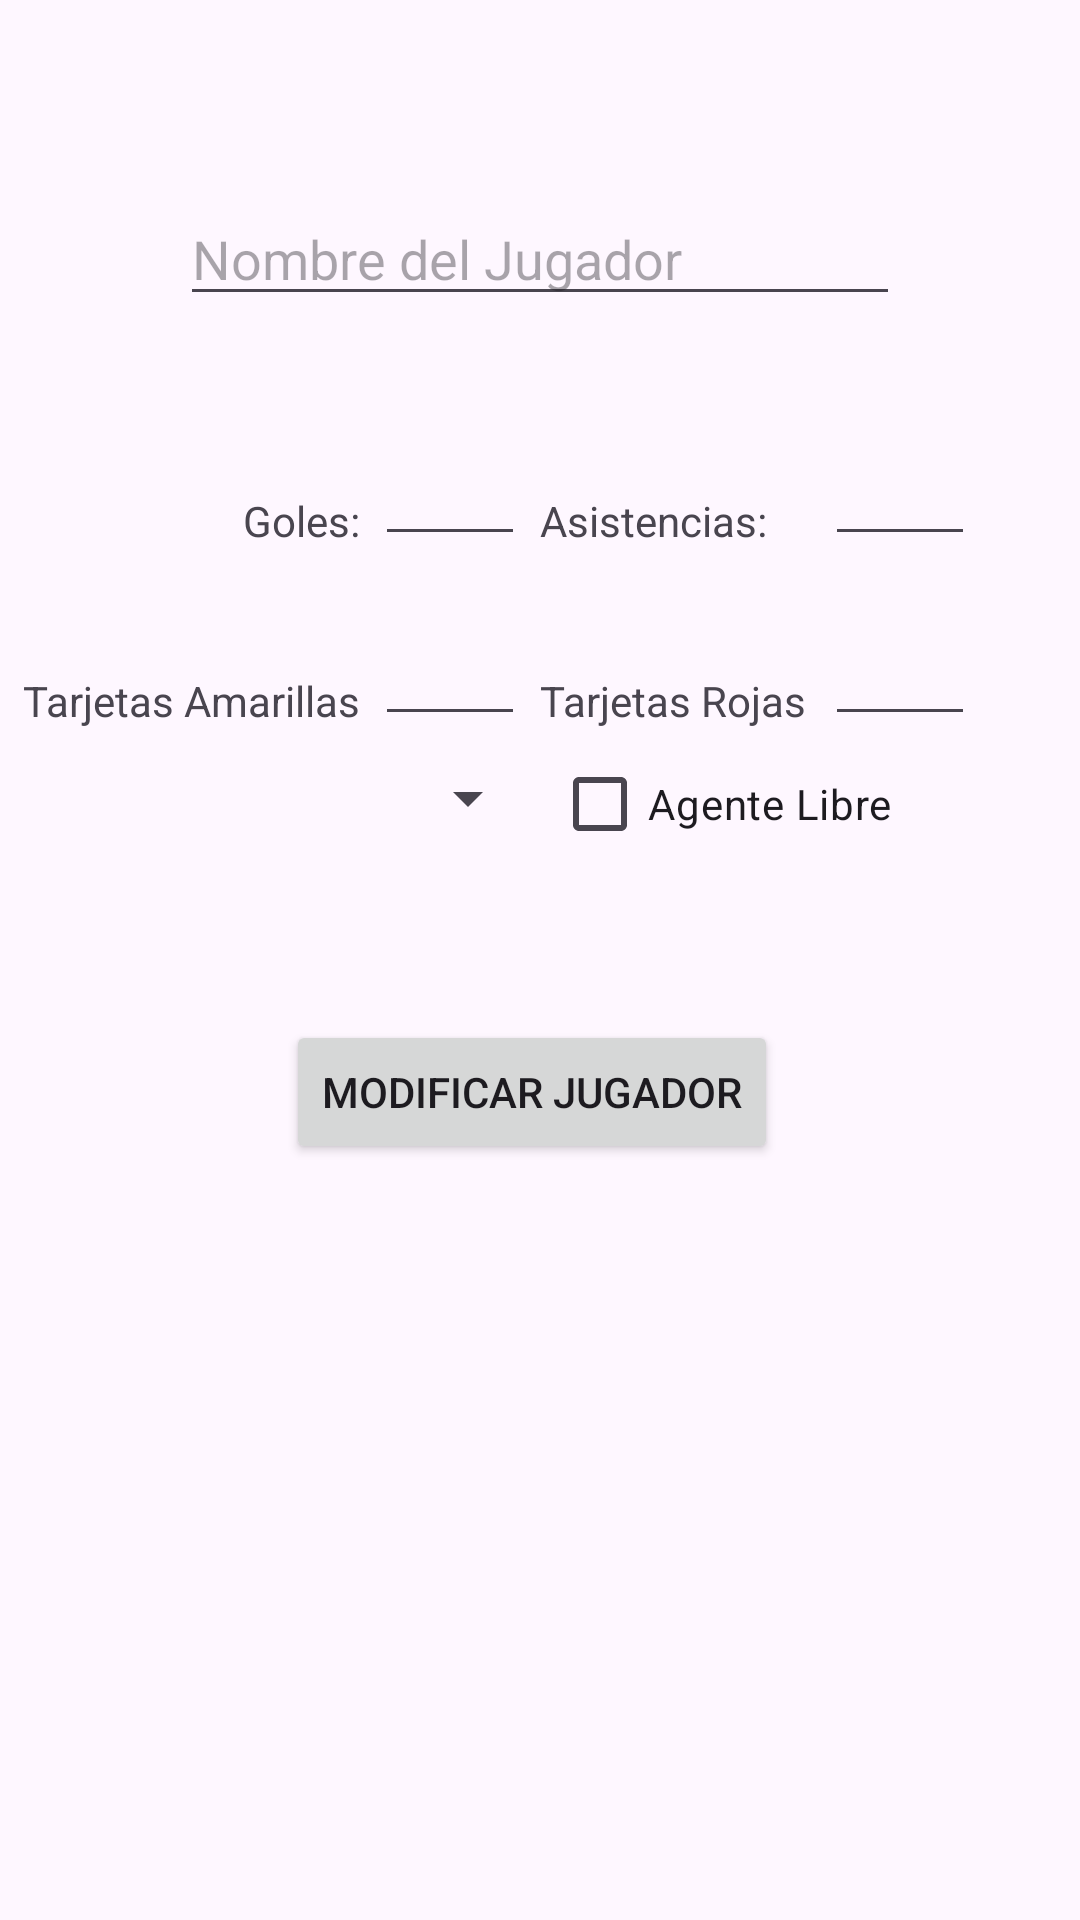

Produce the Android XML layout that renders to this screen, including the resource entries it uses.
<!-- AndroidManifest.xml: application theme Theme.PRUEBAS_TFG -->
<!-- res/layout/activity_modificar_jugador.xml -->
<?xml version="1.0" encoding="utf-8"?>
<androidx.constraintlayout.widget.ConstraintLayout
        xmlns:android="http://schemas.android.com/apk/res/android"
        xmlns:app="http://schemas.android.com/apk/res-auto"
        xmlns:tools="http://schemas.android.com/tools"
        android:layout_width="match_parent"
        android:layout_height="match_parent">

    <EditText
            android:layout_width="240sp"
            android:layout_height="wrap_content"
            app:layout_constraintEnd_toEndOf="@id/guideline3"
            app:layout_constraintStart_toStartOf="@id/guideline2"
            android:id="@+id/nombreJugador"
            android:hint="@string/nombreJugador"
            app:layout_constraintTop_toBottomOf="@+id/guideline12"/>


    <Button
            android:layout_width="wrap_content"
            android:layout_height="wrap_content"
            android:text="@string/modificarJugador"
            android:id="@+id/btnmodificarJugador"
            app:layout_constraintStart_toEndOf="@id/medio"
            app:layout_constraintTop_toBottomOf="@id/guideline12"
            android:layout_marginTop="276dp"
            android:layout_marginLeft="-85sp" />

    <EditText
            android:layout_width="50sp"
            android:layout_height="wrap_content"
            android:inputType="number"
            android:id="@+id/goles"
            app:layout_constraintEnd_toStartOf="@+id/medio"
            android:layout_marginTop="80sp"
            android:layout_marginRight="5sp"
            app:layout_constraintTop_toBottomOf="@id/guideline12"/>

    <EditText
            android:layout_width="50sp"
            android:layout_height="wrap_content"
            android:inputType="number"
            android:id="@+id/tarjetasAmarillas"
            app:layout_constraintEnd_toStartOf="@+id/medio"
            android:layout_marginTop="140sp"
            android:layout_marginRight="5sp"
            app:layout_constraintTop_toBottomOf="@id/guideline12"/>
    <EditText
            android:layout_width="50sp"
            android:layout_height="wrap_content"
            app:layout_constraintStart_toStartOf="@id/medio"
            app:layout_constraintTop_toBottomOf="@id/guideline12"
            android:layout_marginTop="80sp"
            android:layout_marginLeft="95sp"
            android:inputType="number"
            android:id="@+id/asistencias"/>
    <EditText
            android:layout_width="50sp"
            android:layout_height="wrap_content"
            app:layout_constraintStart_toStartOf="@id/medio"
            app:layout_constraintTop_toBottomOf="@id/guideline12"
            android:layout_marginTop="140sp"
            android:layout_marginLeft="95sp"
            android:inputType="number"
            android:id="@+id/tarjetasRojas"/>
    <TextView
            android:layout_width="wrap_content"
            android:layout_height="wrap_content"
            app:layout_constraintEnd_toStartOf="@+id/medio"
            android:layout_marginTop="160sp"
            android:layout_marginRight="60sp"
            app:layout_constraintTop_toBottomOf="@id/guideline12"
            android:text="@string/tarjetasAmarillas"/>
    <TextView
            android:layout_width="wrap_content"
            android:layout_height="wrap_content"
            app:layout_constraintStart_toStartOf="@+id/medio"
            app:layout_constraintTop_toBottomOf="@id/guideline12"
            android:layout_marginTop="160sp"
            android:text="@string/tarjetasRojas"/>
    <TextView
            android:layout_width="wrap_content"
            android:layout_height="wrap_content"
            app:layout_constraintEnd_toStartOf="@+id/medio"
            android:layout_marginTop="100sp"
            android:layout_marginRight="60sp"
            app:layout_constraintTop_toBottomOf="@id/guideline12"
            android:text="Goles:"/>

    <CheckBox
            android:layout_width="wrap_content"
            android:layout_height="wrap_content"
            android:text="@string/agenteLibre"
            app:layout_constraintStart_toStartOf="@id/medio"
            app:layout_constraintTop_toBottomOf="@id/guideline12"
            android:layout_marginTop="180sp"
            android:id="@+id/checkbox"
            android:layout_marginStart="4dp" />

    <Spinner
            android:layout_width="wrap_content"
            android:layout_height="wrap_content"
            app:layout_constraintTop_toBottomOf="@id/guideline12"
            app:layout_constraintEnd_toStartOf="@id/medio"
            android:layout_marginTop="190sp"
            android:id="@+id/spinnerPosicion"/>
    <TextView
            android:layout_width="wrap_content"
            android:layout_height="wrap_content"
            app:layout_constraintStart_toStartOf="@+id/medio"
            app:layout_constraintTop_toBottomOf="@id/guideline12"
            android:layout_marginTop="100sp"
            android:text="Asistencias:"/>

    <androidx.constraintlayout.widget.Guideline
            android:layout_width="wrap_content"
            android:layout_height="wrap_content"
            android:id="@+id/guideline2"
            app:layout_constraintGuide_percent="0.3"
            android:orientation="vertical" />

    <androidx.constraintlayout.widget.Guideline
            android:layout_width="wrap_content"
            android:layout_height="wrap_content"
            android:id="@+id/guideline3"
            app:layout_constraintGuide_percent="0.7"
            android:orientation="vertical" />

    <androidx.constraintlayout.widget.Guideline
            android:layout_width="wrap_content"
            android:layout_height="wrap_content"
            android:id="@+id/medio"
            app:layout_constraintGuide_percent="0.5"
            android:orientation="vertical" />

    <androidx.constraintlayout.widget.Guideline
            android:layout_width="wrap_content"
            android:layout_height="wrap_content"
            android:id="@+id/guideline12"
            app:layout_constraintGuide_percent="0.1"
            android:orientation="horizontal" />

</androidx.constraintlayout.widget.ConstraintLayout>
<!-- resources referenced by this layout -->
<resources>
  <string name="agenteLibre">Agente Libre</string>
  <string name="modificarJugador">Modificar Jugador</string>
  <string name="nombreJugador">Nombre del Jugador</string>
  <string name="tarjetasAmarillas">Tarjetas Amarillas</string>
  <string name="tarjetasRojas">Tarjetas Rojas</string>
  <style name="Theme.PRUEBAS_TFG" parent="Base.Theme.PRUEBAS_TFG" />
  <style name="Base.Theme.PRUEBAS_TFG" parent="Theme.Material3.DayNight.NoActionBar">
          
          
      </style>
</resources>
